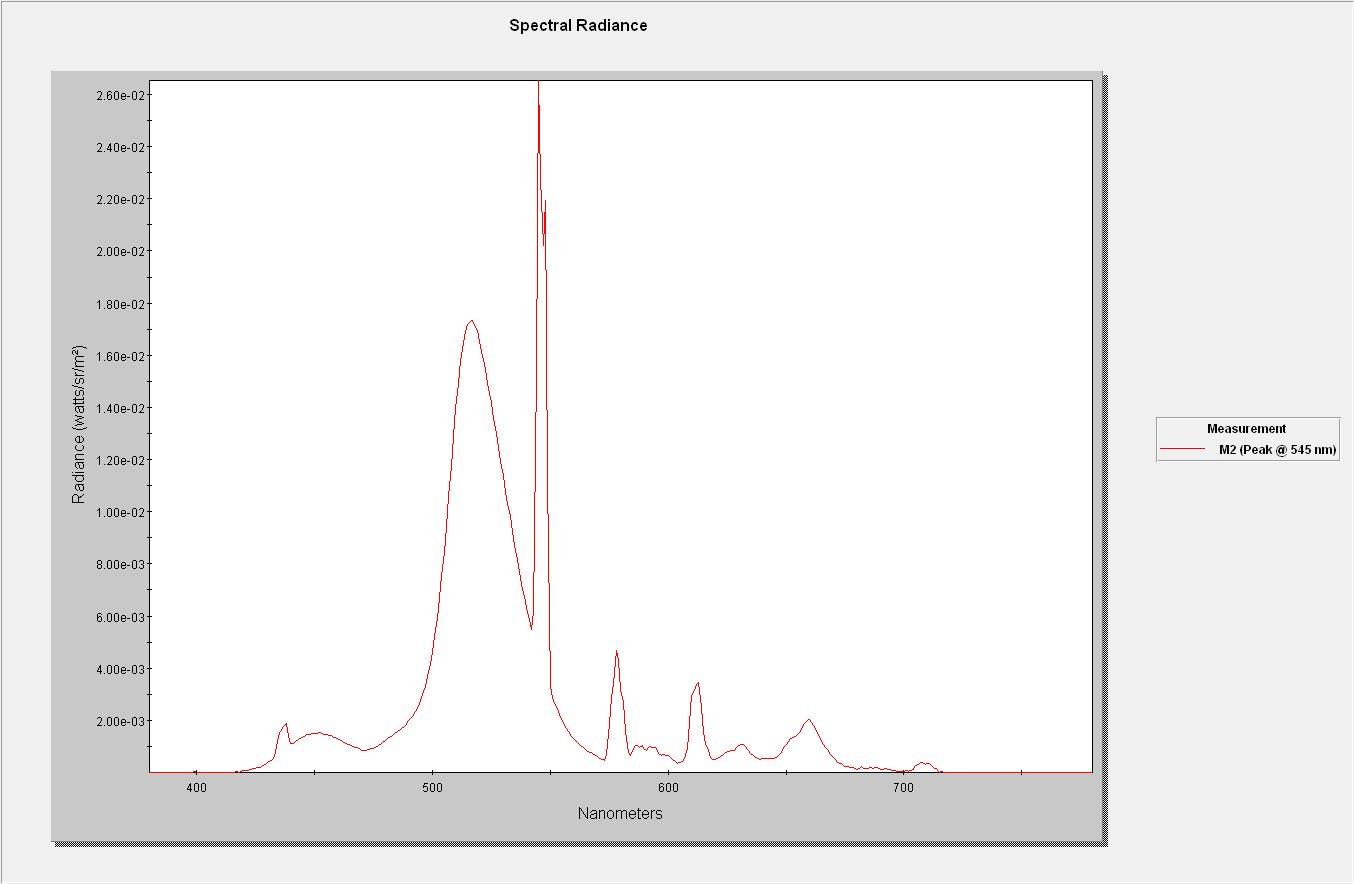

The file beside this chart, header and first rows:
, M2
380, 1.129e-025
381, 1.056e-025
382, 1.067e-025
383, 1.062e-025
384, 1.106e-025
385, 1.015e-025
386, 9.664e-026
387, 9.742e-026
388, 9.478e-026
389, 9.416e-026
390, 9.209e-026
391, 8.960e-026
392, 8.453e-026
393, 8.261e-026
394, 8.486e-026
395, 8.264e-026
396, 8.246e-026
397, 5.445e-006
398, 3.061e-006
399, 2.252e-005
400, 7.001e-026
401, 6.932e-026
402, 6.706e-026
403, 6.622e-026
404, 1.656e-007
405, 1.180e-005
406, 1.832e-005
407, 3.696e-006
408, 1.063e-005
409, 3.557e-006
410, 1.231e-006
411, 2.599e-007
412, 1.984e-006
413, 1.094e-005
414, 1.865e-005
415, 1.066e-006
416, 1.066e-005
417, 2.702e-005
418, 9.715e-006
419, 3.600e-005
420, 6.801e-005
421, 8.053e-005
422, 8.951e-005
423, 1.032e-004
424, 1.351e-004
425, 1.641e-004
426, 1.948e-004
427, 2.105e-004
428, 2.589e-004
429, 3.093e-004
430, 3.657e-004
431, 4.274e-004
432, 5.012e-004
433, 6.156e-004
434, 9.815e-004
435, 1.539e-003
436, 1.603e-003
437, 1.755e-003
438, 1.889e-003
439, 1.374e-003
... 341 more rows
